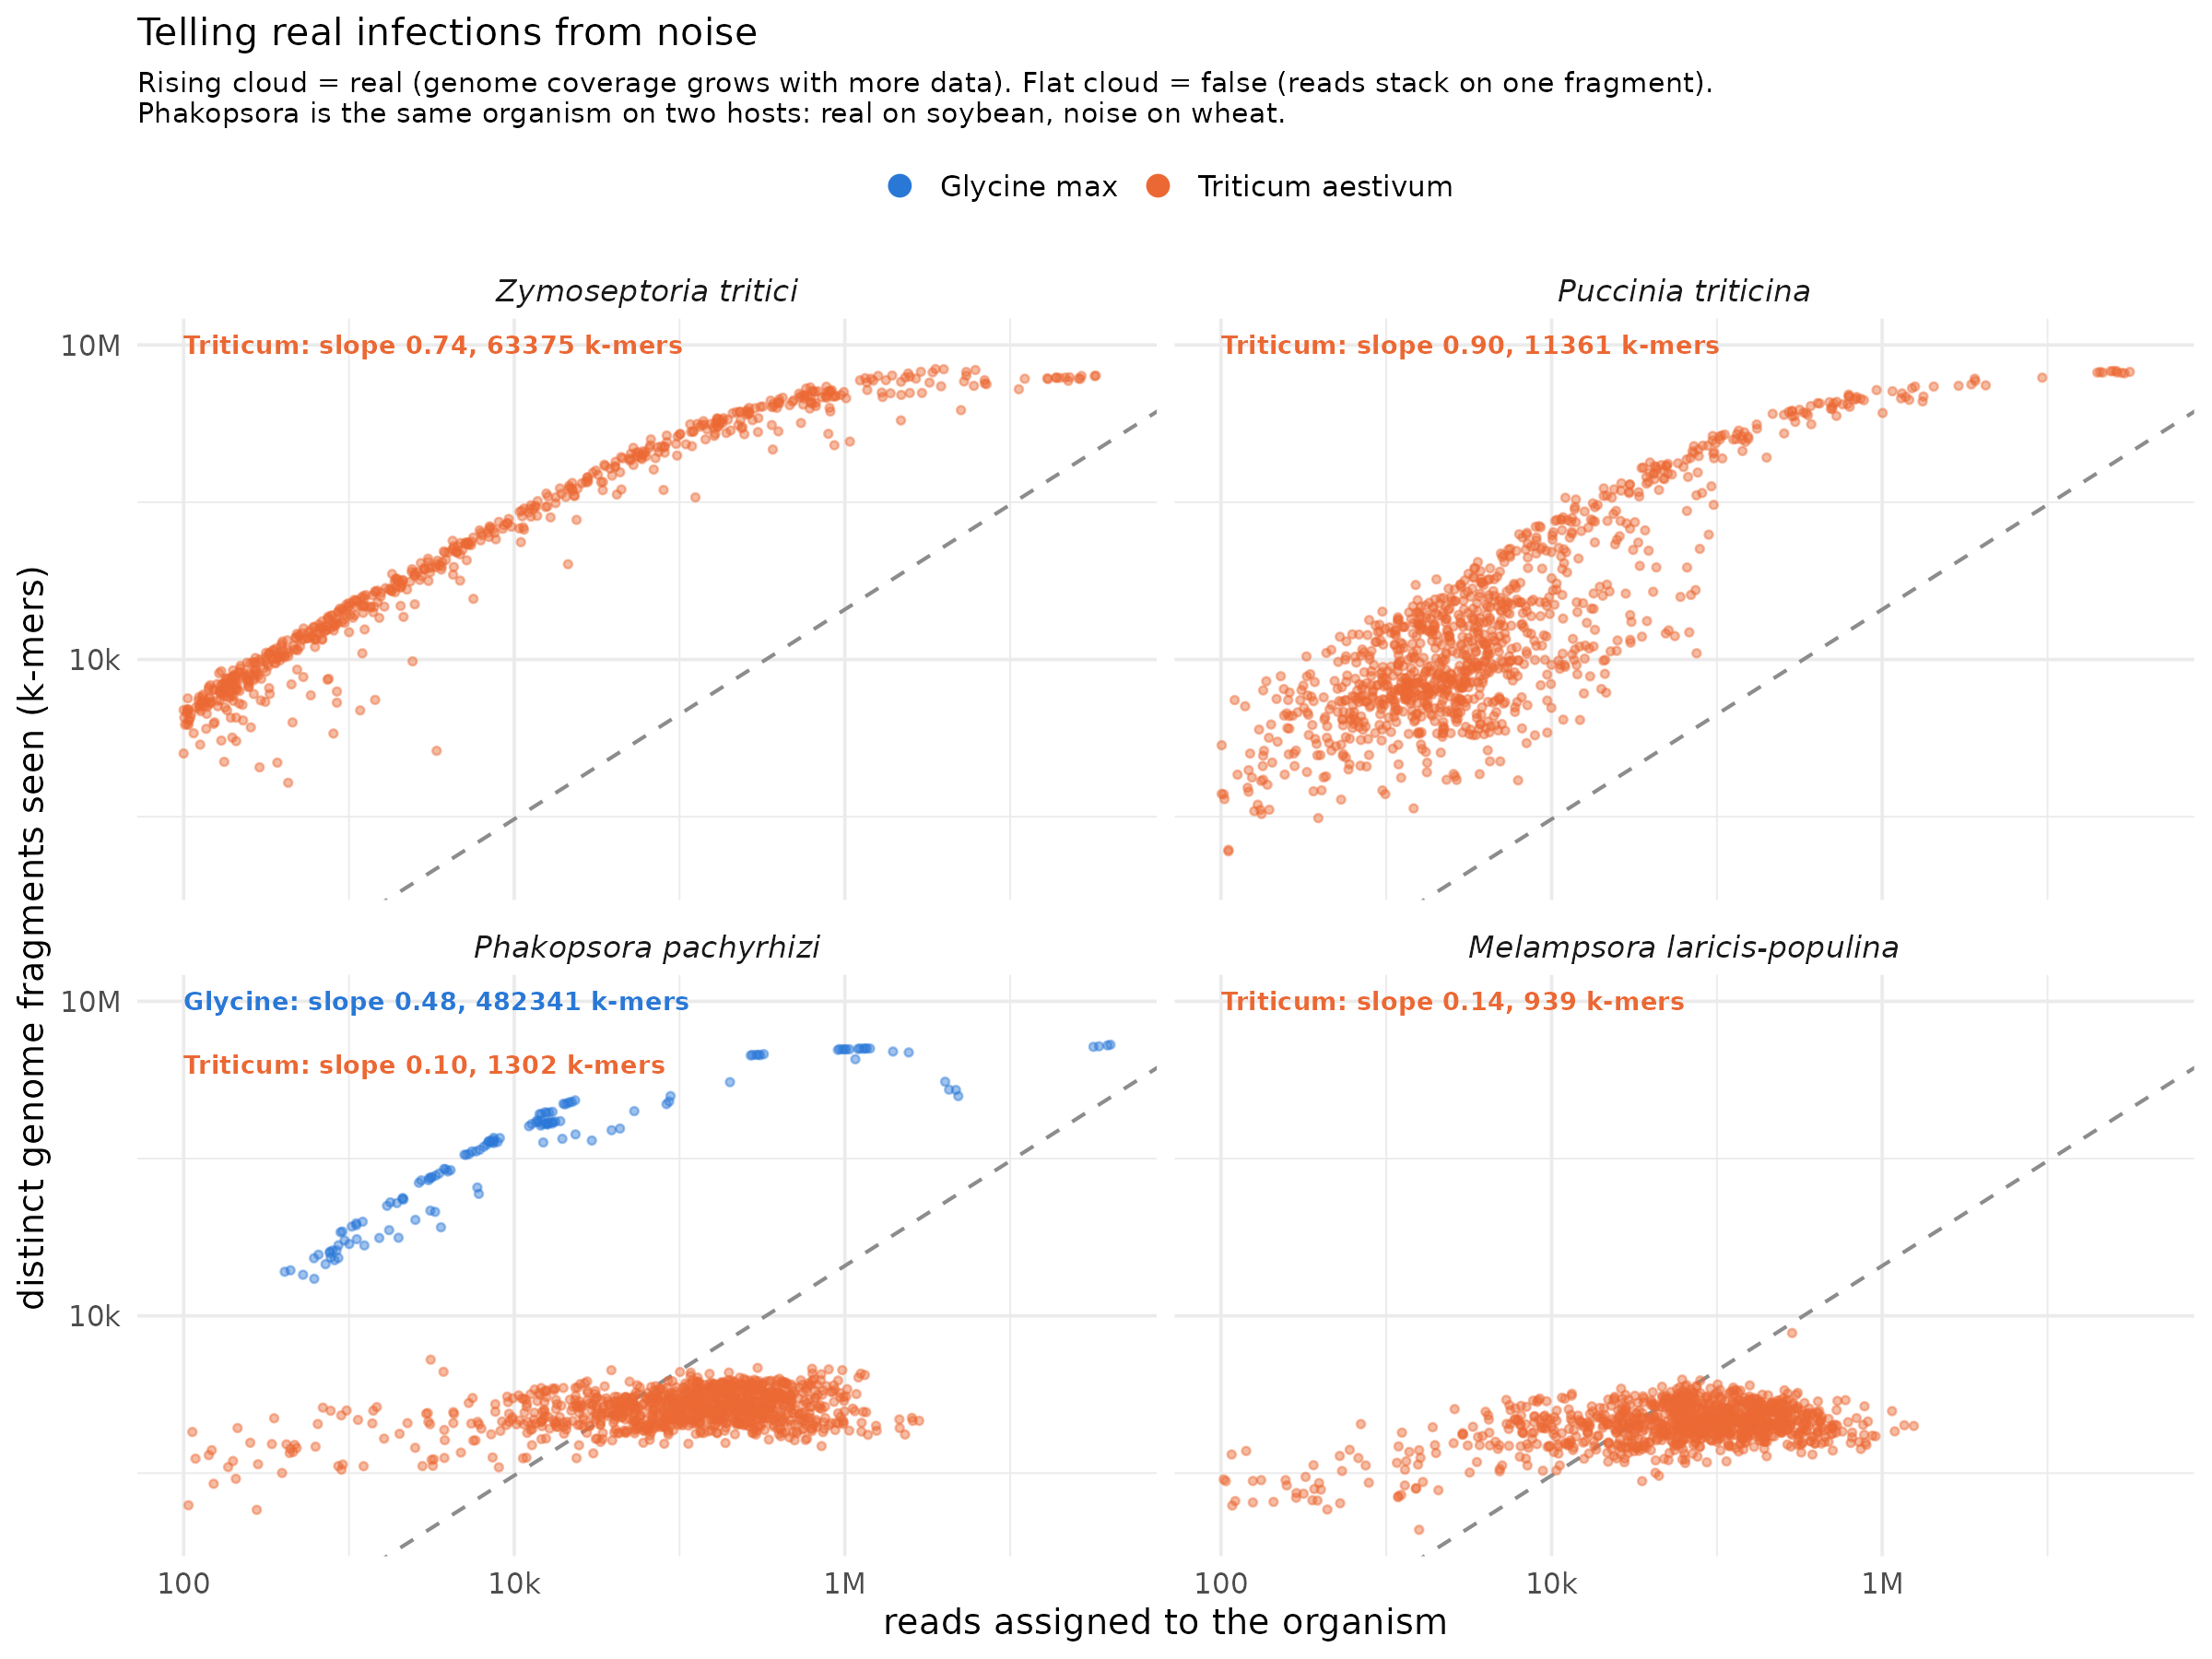

The R source for this figure:
library(ggplot2)
d  <- read.delim("kraken/filter/data/complexity_byhost.tsv", sep="\t", check.names=FALSE)
sl <- read.delim("kraken/filter/data/model2d.tsv", sep="\t", check.names=FALSE)

# four host-flip cases: same organism real on one host, false on another
# clean textbook cases: two real (tight rising), one host-flip, one clean false
pick <- list(
  c("Zymoseptoria tritici","Triticum aestivum","Triticum aestivum"),
  c("Puccinia triticina","Triticum aestivum","Triticum aestivum"),
  c("Phakopsora pachyrhizi","Glycine max","Triticum aestivum"),
  c("Melampsora laricis-populina","Triticum aestivum","Triticum aestivum"))
keep <- do.call(rbind, lapply(pick, function(p)
  d[d$species==p[1] & d$host %in% p[2:3], ]))
keep <- keep[!duplicated(keep[c("species","host","reads","distinct")]), ]
keep$species <- factor(keep$species, levels=sapply(pick, `[`, 1))

PAL <- c("Triticum aestivum"="#eb6834","Glycine max"="#2a78d6","Zea mays"="#1baf7a",
         "Brassica napus"="#4a3aa7")
# per-host slope labels, stacked top-left
sl2 <- sl[paste(sl$species,sl$host) %in% unique(unlist(lapply(pick,function(p) paste(p[1],p[2:3])))), ]
sl2$species <- factor(sl2$species, levels=sapply(pick,`[`,1))
sl2 <- sl2[order(sl2$species, sl2$host), ]
sl2$row <- ave(seq_len(nrow(sl2)), sl2$species, FUN=seq_along)
sl2$lab <- sprintf("%s: slope %.2f, %d k-mers", sub(" .*","",sl2$host), sl2$slope, sl2$med_distinct)

p <- ggplot(keep, aes(reads, distinct, colour=host)) +
  geom_abline(slope=1, intercept=log10(0.03), linetype="dashed", linewidth=0.7, colour="grey55") +
  geom_point(size=1.1, alpha=0.45) +
  geom_text(data=sl2, aes(x=100, y=10^(7-0.6*(row-1)), label=lab, colour=host),
            hjust=0, size=3.5, fontface="bold", show.legend=FALSE) +
  facet_wrap(~species, ncol=2) +
  scale_x_log10(breaks=10^c(2,4,6), labels=c("100","10k","1M")) +
  scale_y_log10(breaks=10^c(1,4,7), labels=c("10","10k","10M")) +
  scale_colour_manual(values=PAL, name=NULL) +
  guides(colour=guide_legend(override.aes=list(size=3.5, alpha=1))) +
  labs(x="reads assigned to the organism", y="distinct genome fragments seen (k-mers)",
       title="Telling real infections from noise",
       subtitle="Rising cloud = real (genome coverage grows with more data). Flat cloud = false (reads stack on one fragment).\nPhakopsora is the same organism on two hosts: real on soybean, noise on wheat.") +
  theme_minimal(base_size=14) +
  theme(panel.background=element_rect(fill="white",colour=NA),
        plot.background=element_rect(fill="white",colour=NA),
        strip.text=element_text(size=12, face="italic"),
        legend.position="top", plot.title=element_text(size=15),
        plot.subtitle=element_text(size=11))
ggsave("kraken/filter/figures/example_detections.png", p, width=12, height=9, dpi=200,
       bg="white", device=ragg::agg_png)
cat("ok\n")
